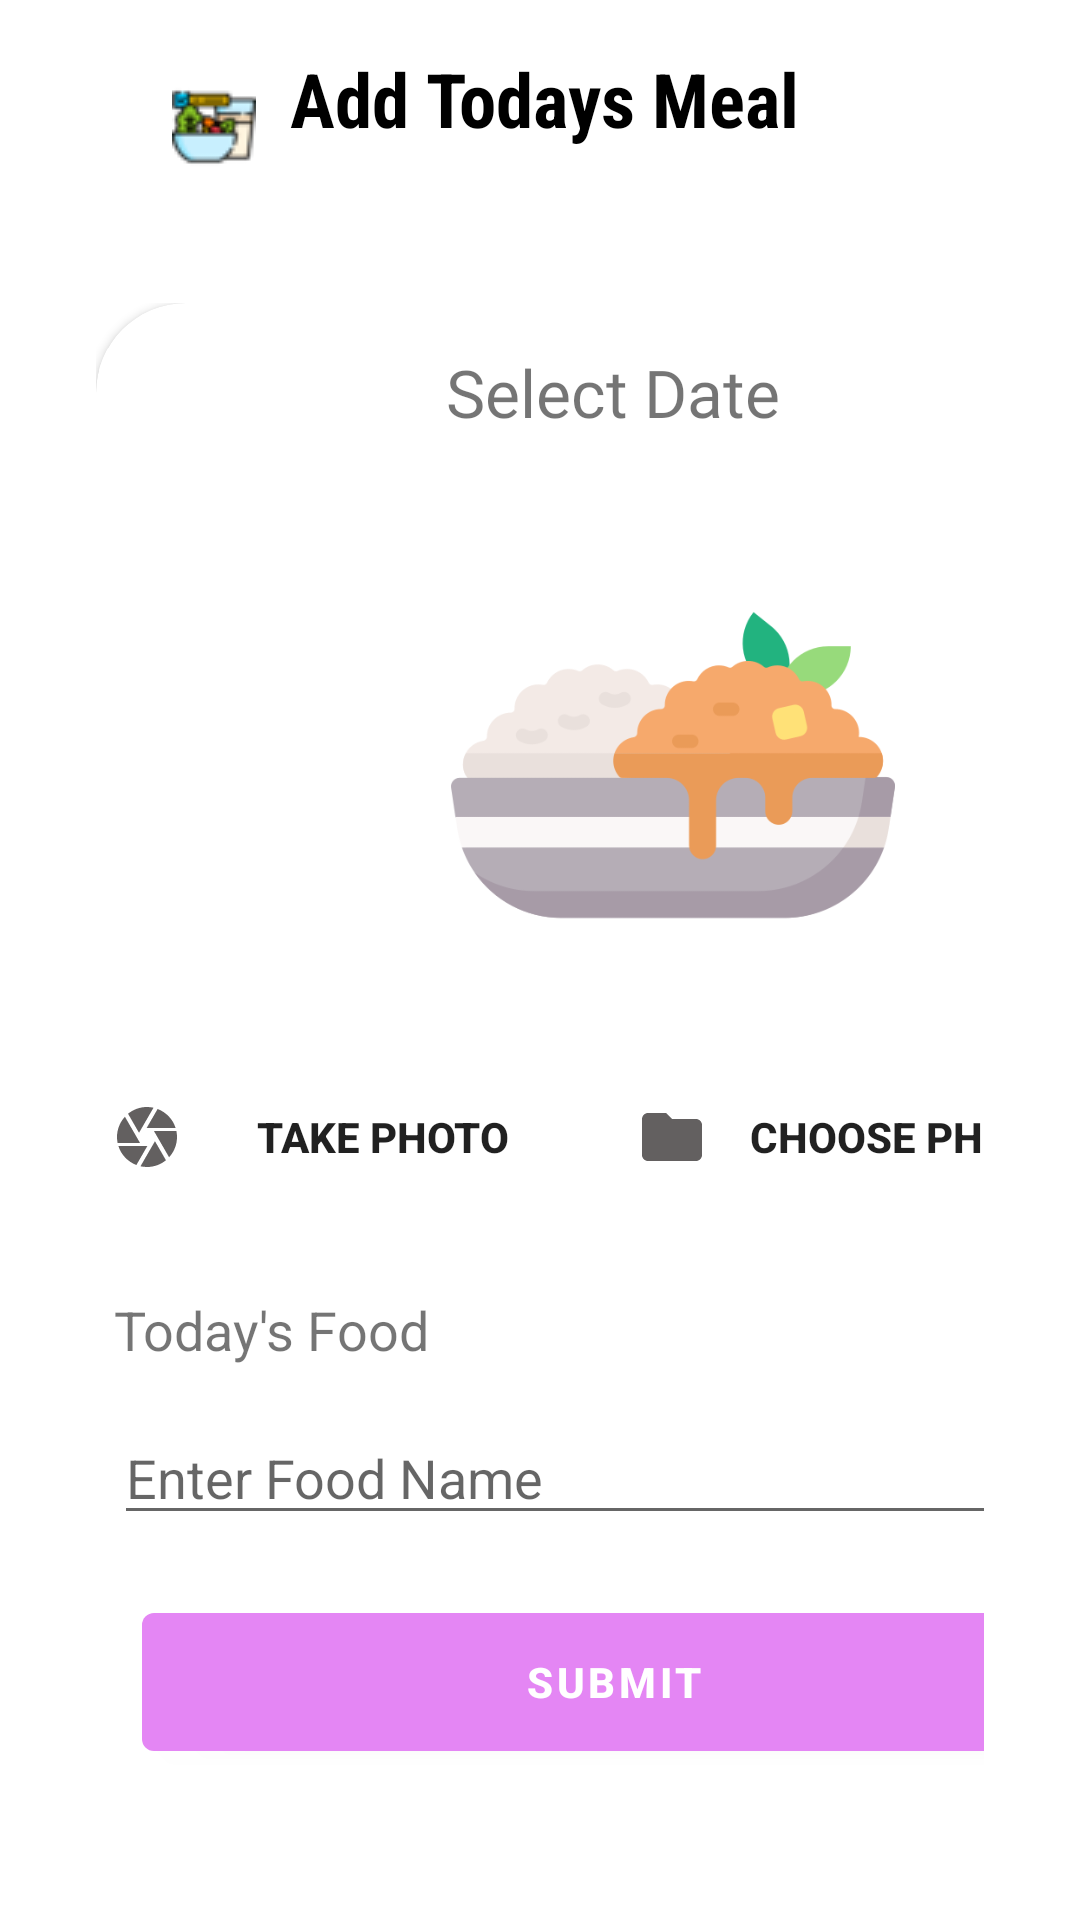

Android layout source for this screen:
<!-- AndroidManifest.xml: application theme Theme.POSHAN_TRACK -->
<!-- res/layout/activity_add_meal.xml -->
<?xml version="1.0" encoding="utf-8"?>
<LinearLayout xmlns:android="http://schemas.android.com/apk/res/android"
    android:layout_width="match_parent"
    android:layout_height="match_parent"
    xmlns:app="http://schemas.android.com/apk/res-auto"
    android:orientation="vertical"
    android:padding="16dp">

    <TextView
        android:id="@+id/textViewTitle"
        android:layout_width="245dp"
        android:layout_height="53dp"
        android:layout_centerHorizontal="true"
        android:layout_gravity="center"
        android:layout_marginBottom="16dp"
        android:drawableLeft="@drawable/meal_28"
        android:fontFamily="sans-serif-condensed"
        android:text="  Add Todays Meal"
        android:textColor="@android:color/black"
        android:textSize="25dp"
        android:textStyle="bold" />

    <LinearLayout
        android:layout_width="match_parent"
        android:layout_height="match_parent"
        android:orientation="vertical"
        android:padding="16dp">

        <androidx.cardview.widget.CardView
            android:layout_width="345dp"
            android:layout_height="599dp"
            android:elevation="30dp"
            app:cardCornerRadius="30dp"
            app:layout_constraintBottom_toBottomOf="parent"
            app:layout_constraintEnd_toEndOf="parent"
            app:layout_constraintHorizontal_bias="0.492"
            app:layout_constraintStart_toStartOf="parent"
            app:layout_constraintTop_toBottomOf="@+id/linearLayout">

            <LinearLayout
                android:layout_width="373dp"
                android:layout_height="match_parent"
                android:layout_gravity="center"
                android:orientation="vertical">

                <TextView
                    android:id="@+id/dateTextView"
                    android:layout_width="match_parent"
                    android:layout_height="28dp"
                    android:layout_gravity="center"
                    android:layout_margin="15dp"
                    android:background="#FFFF"
                    android:fontFamily="@font/poppins_semibold"
                    android:gravity="center"
                    android:text="Select Date"
                    android:textSize="22dp" />

                <com.google.android.material.imageview.ShapeableImageView
                    android:id="@+id/f_img"
                    android:layout_width="148dp"
                    android:layout_height="152dp"
                    android:layout_gravity="center"
                    android:layout_marginLeft="20dp"
                    android:layout_marginTop="20dp"
                    android:src="@drawable/curry"
                    android:requiresFadingEdge="vertical" />

                <HorizontalScrollView
                    android:layout_width="match_parent"
                    android:layout_height="wrap_content">

                    <LinearLayout
                        android:layout_width="wrap_content"
                        android:layout_height="wrap_content"
                        android:layout_gravity="center"
                        android:layout_marginTop="16dp"
                        android:orientation="horizontal">

                        <Button
                            android:id="@+id/btnCam"
                            android:layout_width="160dp"
                            android:layout_height="wrap_content"
                            android:layout_gravity="left"
                            android:layout_marginTop="16dp"
                            android:background="@drawable/btn_bg"
                            android:drawableLeft="@drawable/baseline_camera_24"
                            android:text="Take Photo "
                            android:textStyle="bold" />

                        <Button
                            android:id="@+id/btnBrowse"
                            android:layout_width="160dp"
                            android:layout_height="wrap_content"
                            android:layout_gravity="right"
                            android:layout_marginLeft="15dp"
                            android:layout_marginTop="16dp"
                            android:background="@drawable/btn_bg"
                            android:drawableLeft="@drawable/baseline_folder_24"
                            android:text="Choose Photo "
                            android:textStyle="bold" />


                    </LinearLayout>
                </HorizontalScrollView>

                <com.google.android.material.textview.MaterialTextView
                    android:layout_width="wrap_content"
                    android:layout_height="wrap_content"
                    android:layout_marginLeft="20dp"
                    android:layout_marginTop="20dp"
                    android:requiresFadingEdge="vertical"
                    android:text="Today's Food"
                    android:textSize="18dp" />

                <com.google.android.material.textfield.MaterialAutoCompleteTextView
                    android:id="@+id/edt_weight"
                    android:layout_width="307dp"
                    android:layout_height="wrap_content"
                    android:layout_marginLeft="20dp"
                    android:layout_marginTop="15dp"
                    android:hint="Enter Food Name"
                    android:inputType="text" />

                <com.google.android.material.button.MaterialButton
                    android:id="@+id/btn_submit"
                    android:layout_width="314dp"
                    android:layout_height="58dp"
                    android:layout_gravity="center"
                    android:layout_marginTop="20dp"
                    android:text="Submit"
                    android:textStyle="bold" />


            </LinearLayout>

        </androidx.cardview.widget.CardView>
    </LinearLayout>
</LinearLayout>
<!-- resources referenced by this layout -->
<resources>
  <!-- drawable baseline_camera_24 (drawable) -->
  <vector android:height="24dp" android:tint="#636060"
      android:viewportHeight="24" android:viewportWidth="24"
      android:width="24dp" xmlns:android="http://schemas.android.com/apk/res/android">
      <path android:fillColor="@android:color/white" android:pathData="M9.4,10.5l4.77,-8.26C13.47,2.09 12.75,2 12,2c-2.4,0 -4.6,0.85 -6.32,2.25l3.66,6.35 0.06,-0.1zM21.54,9c-0.92,-2.92 -3.15,-5.26 -6,-6.34L11.88,9h9.66zM21.8,10h-7.49l0.29,0.5 4.76,8.25C21,16.97 22,14.61 22,12c0,-0.69 -0.07,-1.35 -0.2,-2zM8.54,12l-3.9,-6.75C3.01,7.03 2,9.39 2,12c0,0.69 0.07,1.35 0.2,2h7.49l-1.15,-2zM2.46,15c0.92,2.92 3.15,5.26 6,6.34L12.12,15L2.46,15zM13.73,15l-3.9,6.76c0.7,0.15 1.42,0.24 2.17,0.24 2.4,0 4.6,-0.85 6.32,-2.25l-3.66,-6.35 -0.93,1.6z"/>
  </vector>
  <!-- drawable baseline_folder_24 (drawable) -->
  <vector android:height="24dp" android:tint="#636060"
      android:viewportHeight="24" android:viewportWidth="24"
      android:width="24dp" xmlns:android="http://schemas.android.com/apk/res/android">
      <path android:fillColor="@android:color/white" android:pathData="M10,4H4c-1.1,0 -1.99,0.9 -1.99,2L2,18c0,1.1 0.9,2 2,2h16c1.1,0 2,-0.9 2,-2V8c0,-1.1 -0.9,-2 -2,-2h-8l-2,-2z"/>
  </vector>
  <!-- drawable curry: png bitmap (drawable, 18759 bytes) -->
  <!-- drawable meal_28: png bitmap (drawable, 1437 bytes) -->
  <style name="Theme.POSHAN_TRACK" parent="Theme.MaterialComponents.DayNight.NoActionBar">
          
          <item name="colorPrimary">@color/light_purple</item>
          <item name="colorPrimaryVariant">@color/light_purple</item>
          <item name="colorOnPrimary">@color/white</item>
          
          <item name="colorSecondary">@color/teal_200</item>
          <item name="colorSecondaryVariant">@color/teal_700</item>
          <item name="colorOnSecondary">@color/black</item>
          
          <item name="android:statusBarColor" tools:targetApi="21">?attr/colorPrimaryVariant</item>
          
      </style>
  <color name="light_purple">#E486F4</color>
  <color name="white">#FFFFFFFF</color>
  <color name="teal_200">#FF03DAC5</color>
  <color name="teal_700">#FF018786</color>
  <color name="black">#FF000000</color>
</resources>
